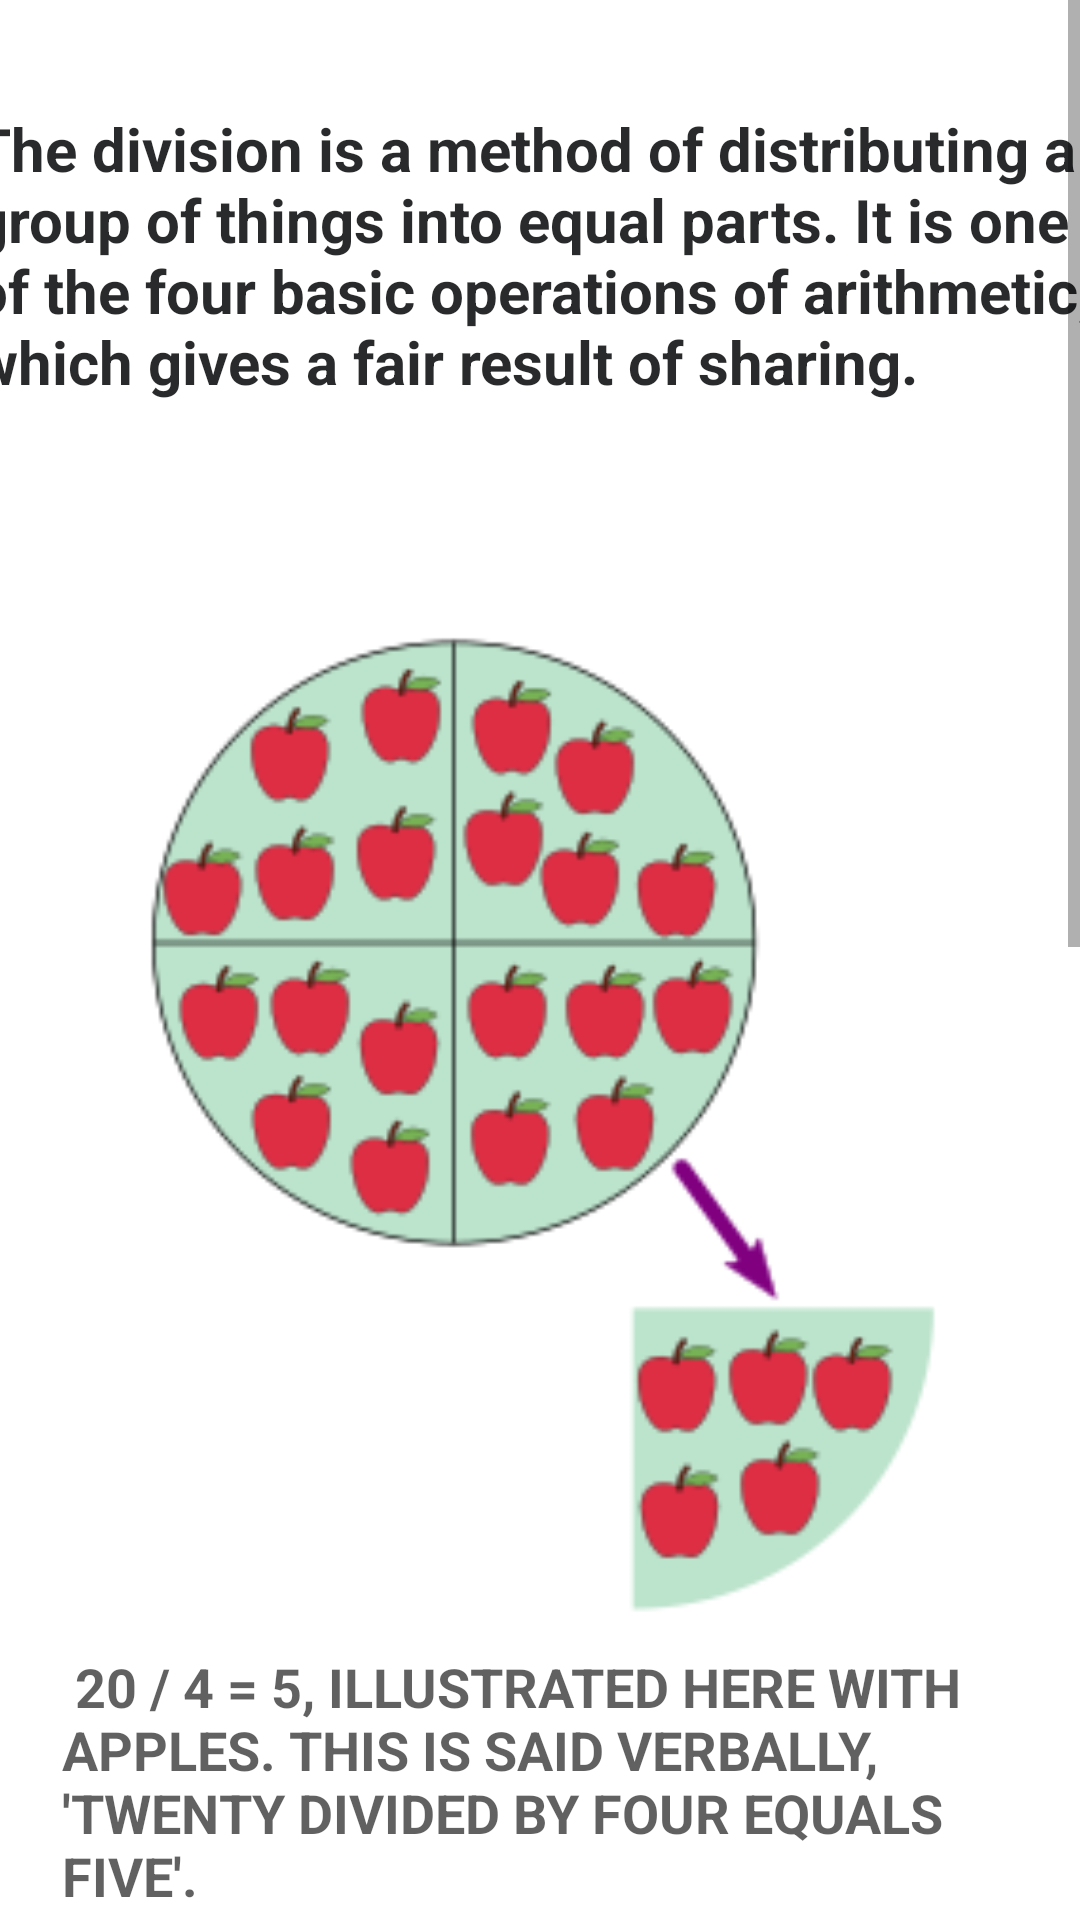

The Android layout XML behind this screen, and the referenced resources:
<!-- AndroidManifest.xml: application theme Theme.MathStarter -->
<!-- res/layout/activity_division_tutorial.xml -->
<?xml version="1.0" encoding="utf-8"?>
<ScrollView xmlns:android="http://schemas.android.com/apk/res/android"
    xmlns:app="http://schemas.android.com/apk/res-auto"
    xmlns:tools="http://schemas.android.com/tools"
    android:layout_width="match_parent"
    android:layout_height="match_parent"
    android:fillViewport="true"
    tools:layout_editor_absoluteX="1dp"
    tools:layout_editor_absoluteY="1dp">

    <androidx.constraintlayout.widget.ConstraintLayout
        android:layout_width="match_parent"
        android:layout_height="wrap_content"
        tools:context=".addition_tutorial">

        <ImageView
            android:id="@+id/imageView"
            android:layout_width="386dp"
            android:layout_height="334dp"
            app:layout_constraintEnd_toEndOf="parent"
            app:layout_constraintHorizontal_bias="0.48"
            app:layout_constraintStart_toStartOf="parent"
            app:layout_constraintTop_toBottomOf="@+id/textView2"
            app:srcCompat="@drawable/divide20by4_svg" />

        <TextView
            android:id="@+id/textView"
            android:layout_width="318dp"
            android:layout_height="92dp"
            android:layout_marginTop="8dp"
            android:text=" 20 / 4 = 5, illustrated here with apples. This is said verbally, 'Twenty divided by four equals five'."
            android:textAllCaps = "true"
            android:textColor="#9E000000"
            android:textColorHighlight="#CDDC39"
            android:textSize="18sp"
            android:textStyle="normal|bold"
            app:layout_constraintEnd_toEndOf="parent"
            app:layout_constraintHorizontal_bias="0.494"
            app:layout_constraintStart_toStartOf="parent"
            app:layout_constraintTop_toBottomOf="@+id/imageView" />

        <TextView
            android:id="@+id/textView2"
            android:layout_width="378dp"
            android:layout_height="172dp"
            android:layout_marginTop="36dp"
            android:text="The division is a method of distributing a group of things into equal parts. It is one of the four basic operations of arithmetic, which gives a fair result of sharing. "
            android:textColor="#D7010204"
            android:textSize="20sp"
            android:textStyle="bold"
            app:layout_constraintEnd_toEndOf="parent"
            app:layout_constraintHorizontal_bias="0.515"
            app:layout_constraintStart_toStartOf="parent"
            app:layout_constraintTop_toTopOf="parent" />

        <TextView
            android:id="@+id/textView3"
            android:layout_width="390dp"
            android:layout_height="35dp"
            android:layout_marginTop="12dp"
            android:text="Another example :"
            android:textColor="#C6000000"
            android:textSize="18sp"
            app:layout_constraintEnd_toEndOf="parent"
            app:layout_constraintHorizontal_bias="0.476"
            app:layout_constraintStart_toStartOf="parent"
            app:layout_constraintTop_toBottomOf="@+id/textView" />

        <TextView
            android:id="@+id/textView4"
            android:layout_width="361dp"
            android:layout_height="251dp"
            android:text="There are 16 balls and 4 boxes, how to put 16 balls into four equal sized boxes ?\n \nAs, 16 divided by 4 \n \nTherefore, 4 balls should be kept in each box. "
            android:textColor="#F3000000"
            android:textSize="21sp"
            app:layout_constraintEnd_toEndOf="parent"
            app:layout_constraintHorizontal_bias="0.498"
            app:layout_constraintStart_toStartOf="parent"
            app:layout_constraintTop_toBottomOf="@+id/textView3" />

        <ImageView
            android:id="@+id/imageView2"
            android:layout_width="228dp"
            android:layout_height="155dp"
            android:layout_marginTop="8dp"
            app:layout_constraintEnd_toEndOf="parent"
            app:layout_constraintHorizontal_bias="0.095"
            app:layout_constraintStart_toStartOf="parent"
            app:layout_constraintTop_toBottomOf="@+id/textView4"
            app:srcCompat="@drawable/_559406118_division_ball_box" />

        <TextView
            android:id="@+id/textView5"
            android:layout_width="355dp"
            android:layout_height="127dp"
            android:layout_marginTop="12dp"
            android:text="This is how 4 balls should be kept in each box."
            android:textColor="#DF000000"
            android:textSize="20sp"
            android:textStyle="bold"
            app:layout_constraintEnd_toEndOf="parent"
            app:layout_constraintStart_toStartOf="parent"
            app:layout_constraintTop_toBottomOf="@+id/imageView2" />

        <Button
            android:id="@+id/back_but"
            android:layout_width="wrap_content"
            android:layout_height="wrap_content"
            android:layout_marginStart="25dp"
            android:layout_marginLeft="25dp"
            android:layout_marginTop="8dp"
            android:text="previous"
            app:layout_constraintStart_toStartOf="parent"
            app:layout_constraintTop_toBottomOf="@+id/textView5" />

        <Button
            android:id="@+id/next"
            android:layout_width="wrap_content"
            android:layout_height="wrap_content"
            android:layout_marginStart="88dp"
            android:layout_marginLeft="88dp"
            android:layout_marginTop="4dp"
            android:text="random practice"
            app:layout_constraintStart_toEndOf="@+id/back_but"
            app:layout_constraintTop_toBottomOf="@+id/textView5" />
    </androidx.constraintlayout.widget.ConstraintLayout>


</ScrollView>
<!-- resources referenced by this layout -->
<resources>
  <!-- drawable _559406118_division_ball_box: webp bitmap (drawable, 18602 bytes) -->
  <!-- drawable divide20by4_svg: png bitmap (drawable, 23402 bytes) -->
  <style name="Theme.MathStarter" parent="Theme.MaterialComponents.DayNight.DarkActionBar">
          
          <item name="colorPrimary">@color/purple_500</item>
          <item name="colorPrimaryVariant">@color/purple_700</item>
          <item name="colorOnPrimary">@color/white</item>
          
          <item name="colorSecondary">@color/teal_200</item>
          <item name="colorSecondaryVariant">@color/teal_700</item>
          <item name="colorOnSecondary">@color/black</item>
          
          <item name="android:statusBarColor" tools:targetApi="l">?attr/colorPrimaryVariant</item>
          
      </style>
  <color name="purple_500">#FF6200EE</color>
  <color name="purple_700">#FF3700B3</color>
  <color name="white">#FFFFFFFF</color>
  <color name="teal_200">#FF03DAC5</color>
  <color name="teal_700">#FF018786</color>
  <color name="black">#FF000000</color>
</resources>
